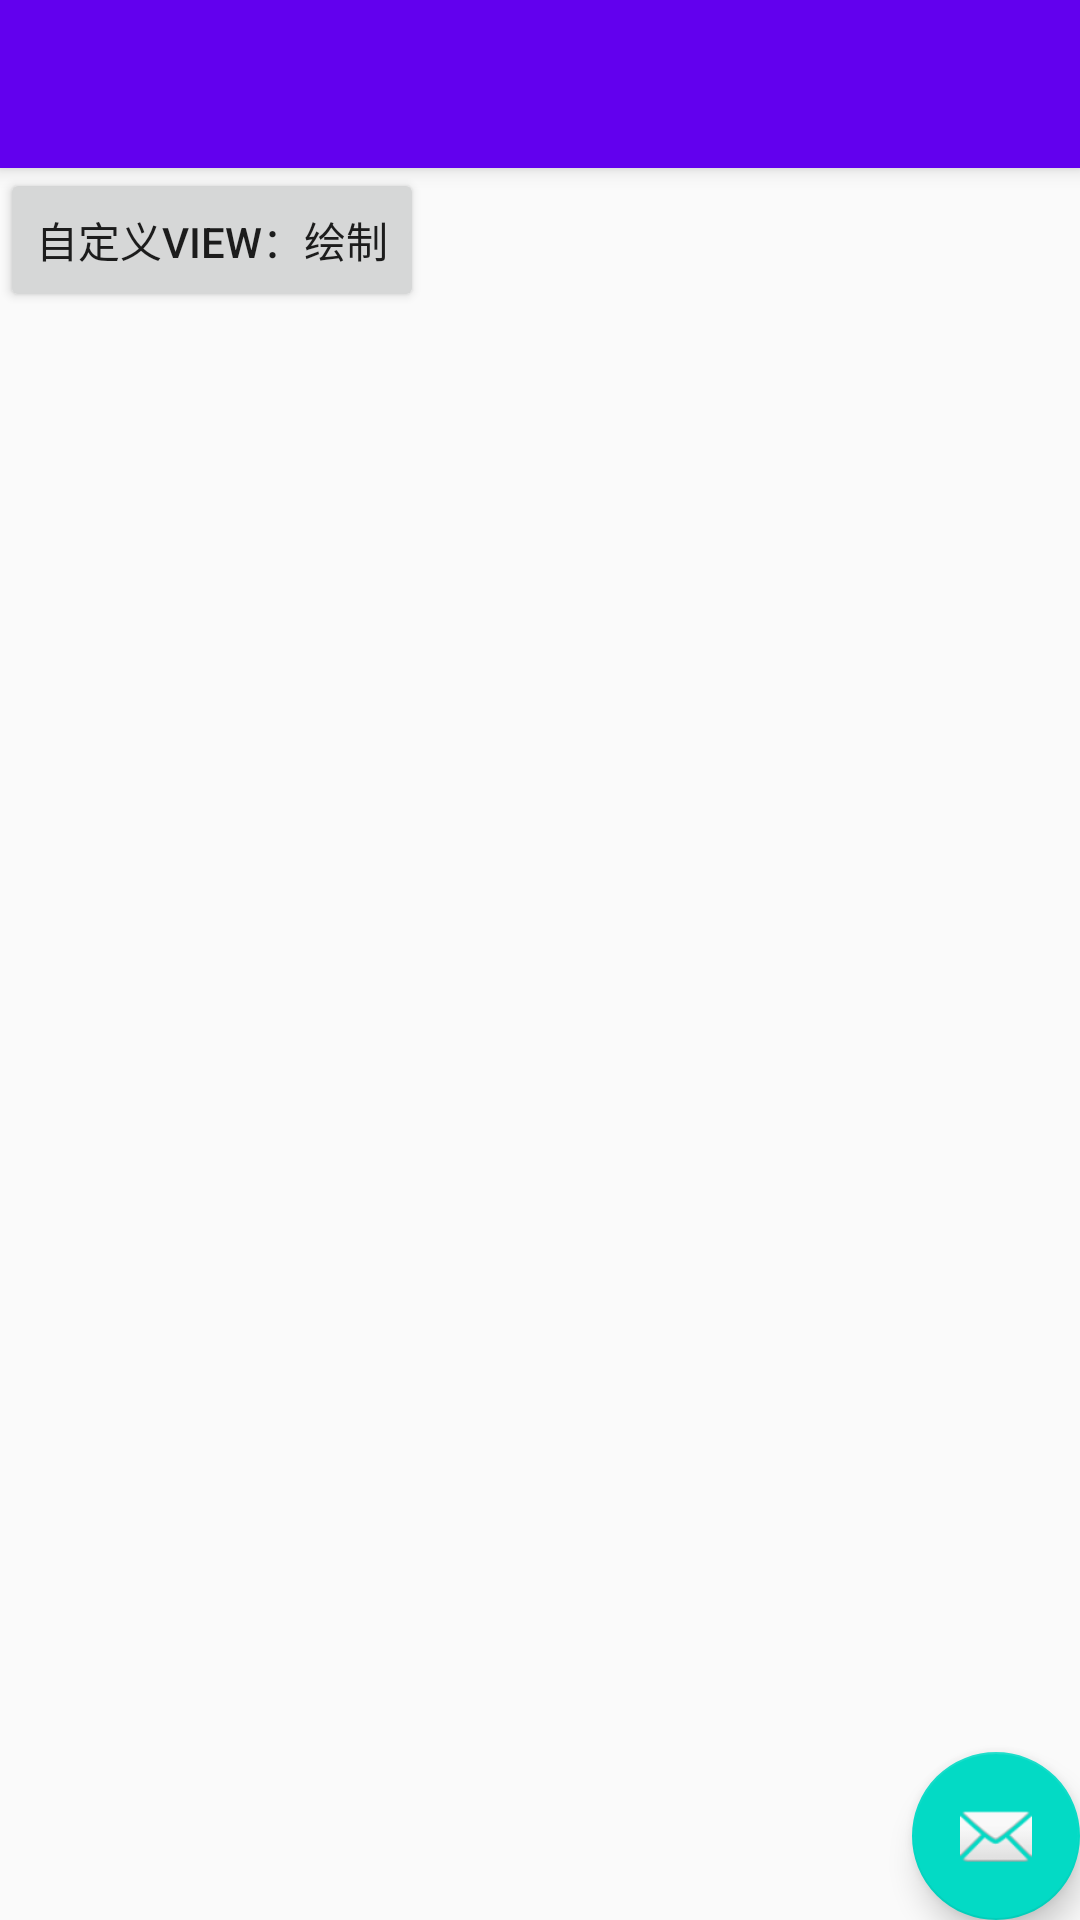

Here is an Android app screen rendered from its layout file. Give the layout XML and the strings, colors and styles it references.
<!-- AndroidManifest.xml: activity theme Theme.HenCoderPlus.NoActionBar -->
<!-- res/layout/activity_main.xml -->
<?xml version="1.0" encoding="utf-8"?>
<android.support.design.widget.CoordinatorLayout xmlns:android="http://schemas.android.com/apk/res/android"
    xmlns:app="http://schemas.android.com/apk/res-auto"
    xmlns:tools="http://schemas.android.com/tools"
    android:layout_width="match_parent"
    android:layout_height="match_parent"
    tools:context=".MainActivity">

    <android.support.design.widget.AppBarLayout
        android:layout_width="match_parent"
        android:layout_height="wrap_content"
        android:theme="@style/Theme.HenCoderPlus.AppBarOverlay">

        <android.support.v7.widget.Toolbar
            android:id="@+id/toolbar"
            android:layout_width="match_parent"
            android:layout_height="?attr/actionBarSize"
            android:background="?attr/colorPrimary"
            app:popupTheme="@style/Theme.HenCoderPlus.PopupOverlay" />

    </android.support.design.widget.AppBarLayout>

    <Button
        android:id="@+id/btn_draw"
        android:layout_width="wrap_content"
        android:layout_height="wrap_content"
        android:onClick="startDraw"
        android:layout_marginTop="?attr/actionBarSize"
        android:text="自定义View：绘制" />

    <android.support.design.widget.FloatingActionButton
        android:id="@+id/fab"
        android:layout_width="wrap_content"
        android:layout_height="wrap_content"
        android:layout_gravity="bottom|end"
        android:layout_margin="@dimen/fab_margin"
        app:srcCompat="@android:drawable/ic_dialog_email" />

</android.support.design.widget.CoordinatorLayout>
<!-- resources referenced by this layout -->
<resources>
  <style name="Theme.HenCoderPlus.AppBarOverlay" parent="ThemeOverlay.AppCompat.Dark.ActionBar" />
  <style name="Theme.HenCoderPlus.PopupOverlay" parent="ThemeOverlay.AppCompat.Light" />
  <style name="Theme.HenCoderPlus.NoActionBar">
          <item name="windowActionBar">false</item>
          <item name="windowNoTitle">true</item>
      </style>
</resources>
